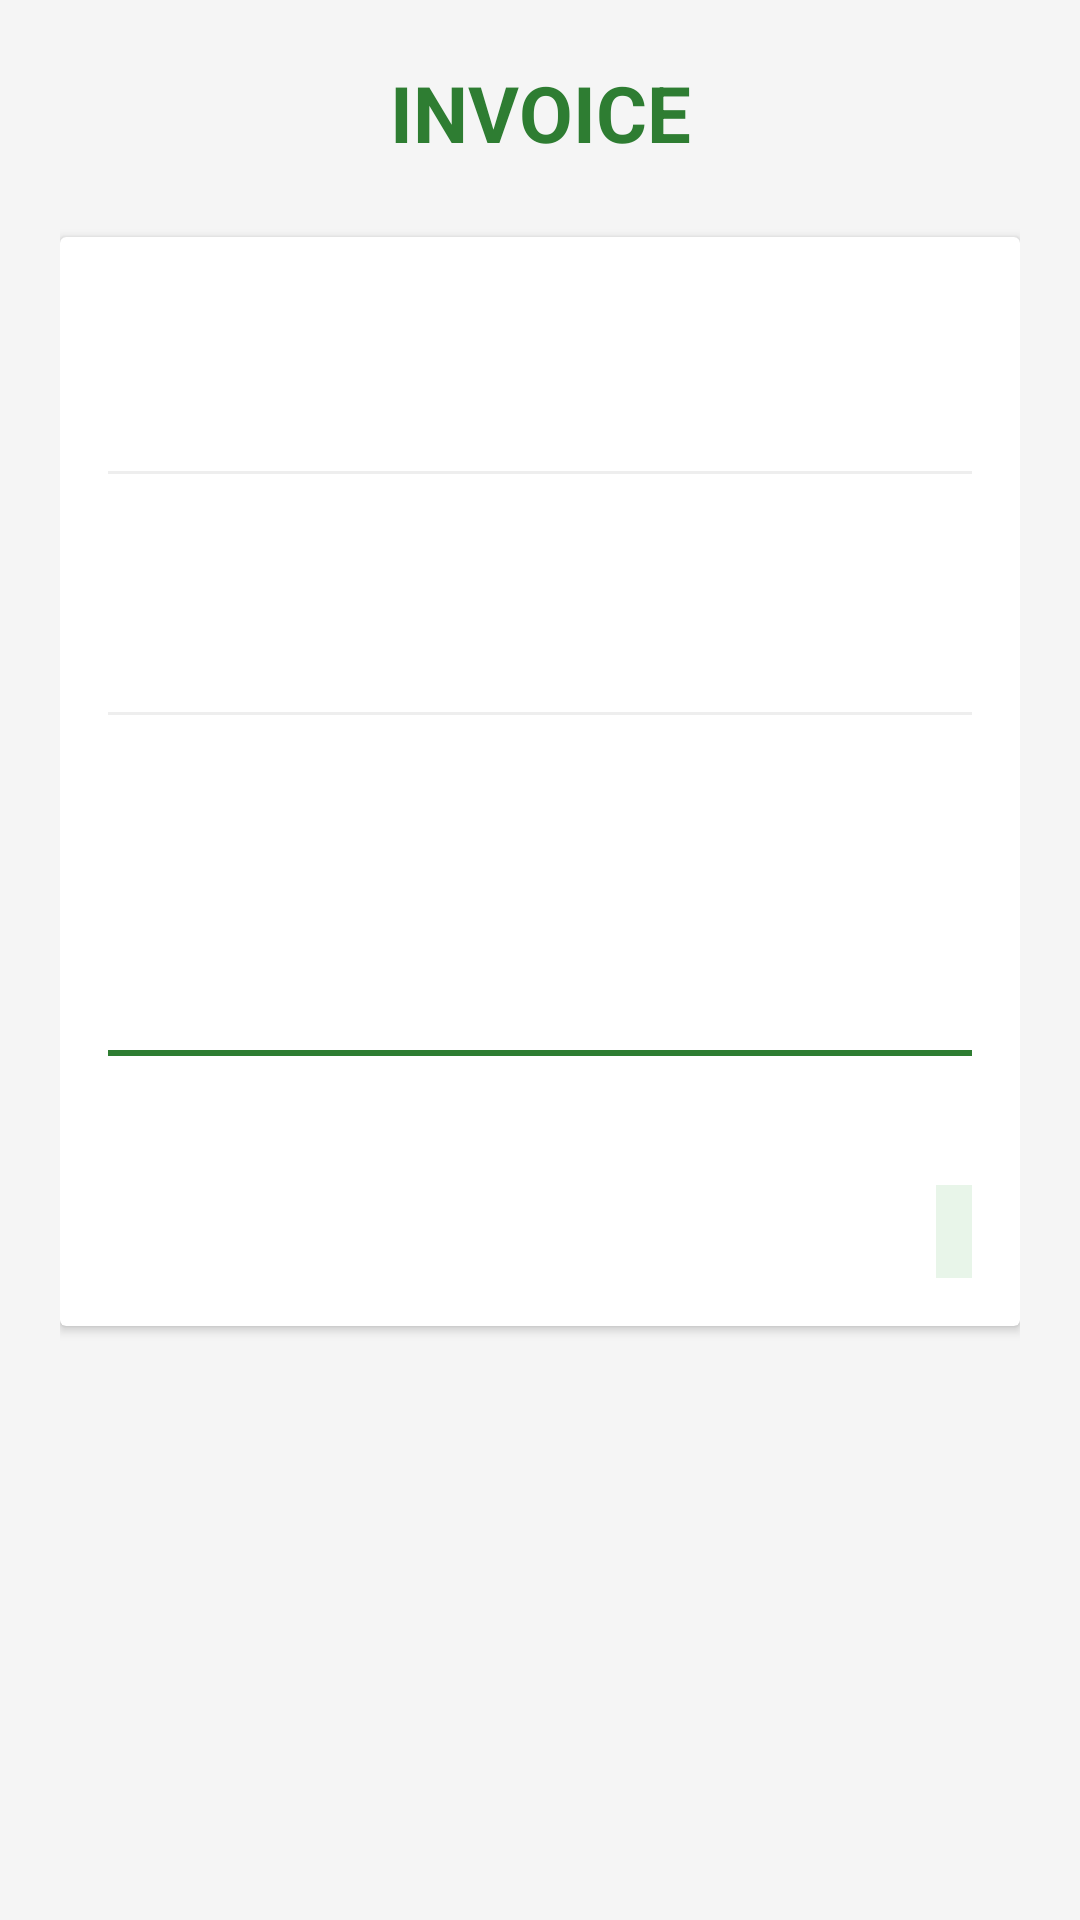

Reconstruct the res/layout file that produces this screen, plus the resources it refers to.
<!-- AndroidManifest.xml: application theme Theme.AgroConnectLK -->
<!-- res/layout/activity_invoice.xml -->
<?xml version="1.0" encoding="utf-8"?>
<ScrollView xmlns:android="http://schemas.android.com/apk/res/android"
    android:layout_width="match_parent"
    android:layout_height="match_parent"
    android:background="#F5F5F5">

    <LinearLayout
        android:orientation="vertical"
        android:padding="20dp"
        android:layout_width="match_parent"
        android:layout_height="wrap_content">

        <TextView
            android:text="INVOICE"
            android:textSize="26sp"
            android:textStyle="bold"
            android:textColor="#2E7D32"
            android:gravity="center"
            android:layout_width="match_parent"
            android:layout_height="wrap_content"
            android:layout_marginBottom="24dp"/>

        <androidx.cardview.widget.CardView
            android:layout_width="match_parent"
            android:layout_height="wrap_content"
            android:elevation="4dp"
            android:layout_marginBottom="16dp">

            <LinearLayout
                android:orientation="vertical"
                android:padding="16dp"
                android:layout_width="match_parent"
                android:layout_height="wrap_content">

                <TextView
                    android:id="@+id/txtOrderId"
                    android:layout_width="match_parent"
                    android:layout_height="wrap_content"
                    android:textSize="14sp"
                    android:textColor="#757575"
                    android:layout_marginBottom="8dp"/>

                <TextView
                    android:id="@+id/txtDate"
                    android:layout_width="match_parent"
                    android:layout_height="wrap_content"
                    android:textSize="14sp"
                    android:layout_marginBottom="16dp"/>

                <View
                    android:layout_width="match_parent"
                    android:layout_height="1dp"
                    android:background="#EEEEEE"
                    android:layout_marginBottom="16dp"/>

                <TextView
                    android:id="@+id/txtBuyer"
                    android:layout_width="match_parent"
                    android:layout_height="wrap_content"
                    android:textSize="16sp"
                    android:textStyle="bold"
                    android:layout_marginBottom="4dp"/>

                <TextView
                    android:id="@+id/txtFarmer"
                    android:layout_width="match_parent"
                    android:layout_height="wrap_content"
                    android:textSize="16sp"
                    android:layout_marginBottom="16dp"/>

                <View
                    android:layout_width="match_parent"
                    android:layout_height="1dp"
                    android:background="#EEEEEE"
                    android:layout_marginBottom="16dp"/>

                <TextView
                    android:id="@+id/txtCrop"
                    android:layout_width="match_parent"
                    android:layout_height="wrap_content"
                    android:textSize="18sp"
                    android:textStyle="bold"
                    android:textColor="#000000"
                    android:layout_marginBottom="8dp"/>

                <TextView
                    android:id="@+id/txtQty"
                    android:layout_width="match_parent"
                    android:layout_height="wrap_content"
                    android:textSize="16sp"
                    android:layout_marginBottom="4dp"/>

                <TextView
                    android:id="@+id/txtPrice"
                    android:layout_width="match_parent"
                    android:layout_height="wrap_content"
                    android:textSize="16sp"
                    android:layout_marginBottom="16dp"/>

                <View
                    android:layout_width="match_parent"
                    android:layout_height="2dp"
                    android:background="#2E7D32"
                    android:layout_marginBottom="8dp"/>

                <TextView
                    android:id="@+id/txtTotal"
                    android:layout_width="match_parent"
                    android:layout_height="wrap_content"
                    android:textSize="20sp"
                    android:textStyle="bold"
                    android:textColor="#2E7D32"
                    android:gravity="end"
                    android:layout_marginBottom="8dp"/>

                <TextView
                    android:id="@+id/txtStatus"
                    android:layout_width="wrap_content"
                    android:layout_height="wrap_content"
                    android:padding="6dp"
                    android:background="#E8F5E9"
                    android:textColor="#2E7D32"
                    android:textStyle="bold"
                    android:layout_gravity="end"/>

            </LinearLayout>
        </androidx.cardview.widget.CardView>

    </LinearLayout>
</ScrollView>
<!-- resources referenced by this layout -->
<resources>
  <style name="Theme.AgroConnectLK" parent="Base.Theme.AgroConnectLK" />
  <style name="Base.Theme.AgroConnectLK" parent="Theme.Material3.DayNight.NoActionBar">
          
          <item name="colorPrimary">#2E7D32</item>
          <item name="colorPrimaryVariant">#1B5E20</item>
          <item name="colorOnPrimary">@color/white</item>
      </style>
  <!-- not gathered from this repository: default colours our renderer supplied (Android Studio template values) -->
  <color name="white">#FFFFFFFF</color>
</resources>
